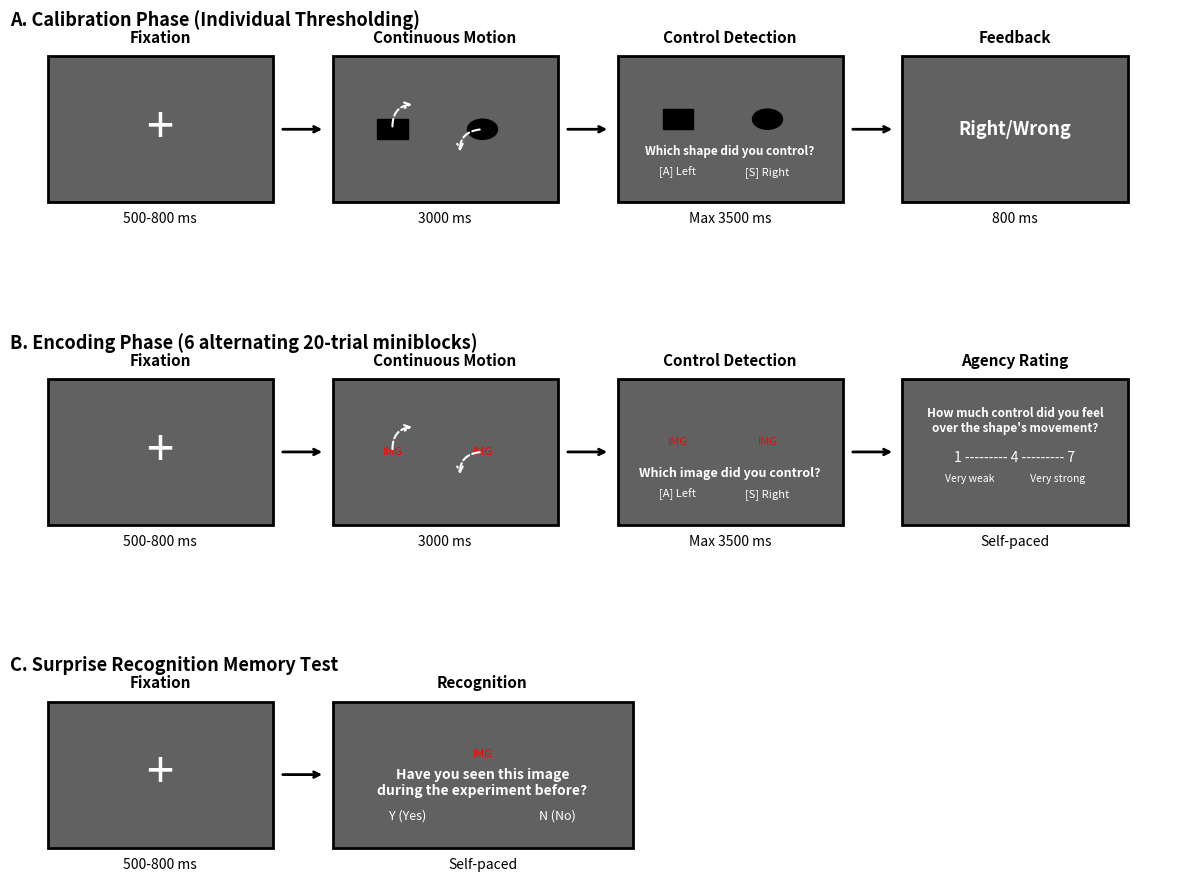

Write the Python code that produced this figure.
import matplotlib.pyplot as plt
import matplotlib.patches as patches
import matplotlib.image as mpimg
from matplotlib.offsetbox import OffsetImage, AnnotationBbox

# --- General settings ---
BG_COLOR = '#616161'
FG_COLOR = 'white'
TEXT_COLOR = 'black'

def draw_screen(ax, x, y_bottom, width, height, title, time_text):
    """Draws a screen with a title and time text."""
    rect = patches.Rectangle((x, y_bottom), width, height, linewidth=2, edgecolor='black', facecolor=BG_COLOR)
    ax.add_patch(rect)
    ax.text(x + width/2, y_bottom + height + 0.2, title, ha='center', va='bottom', fontsize=11, fontweight='bold', color=TEXT_COLOR)
    ax.text(x + width/2, y_bottom - 0.2, time_text, ha='center', va='top', fontsize=10, fontstyle='italic', color=TEXT_COLOR)

def draw_arrow(ax, x_start, x_end, y):
    """Draws a straight arrow between screens."""
    ax.annotate('', xy=(x_end, y), xytext=(x_start, y), arrowprops=dict(arrowstyle='->', lw=2, color='black'))

def draw_real_image(ax, x, y, image_path, zoom_level=0.06):
    """Draws real images without frames."""
    try:
        img = mpimg.imread(image_path)
        imagebox = OffsetImage(img, zoom=zoom_level)
        ab = AnnotationBbox(imagebox, (x, y), frameon=False)
        ax.add_artist(ab)
    except FileNotFoundError:
        ax.text(x, y, "IMG", color='red', ha='center', va='center', fontsize=8)

def draw_shape(ax, x, y, shape_type):
    """Draws simple shapes for calibration."""
    if shape_type == "square":
        patch = patches.Rectangle((x-0.2, y-0.2), 0.4, 0.4, color='black')
    else:
        patch = patches.Circle((x, y), 0.2, color='black')
    ax.add_patch(patch)

# --- FIGURE setup (3 Rows, 1 Column) ---
fig, axes = plt.subplots(nrows=3, ncols=1, figsize=(15, 11))
fig.subplots_adjust(hspace=0.6) # Gap between panels

Y_BOT = 0.7
H = 2.9
Y_MID = Y_BOT + H/2
W = 3.0 # Screen width
GAP = 0.8 # Gap between screens

# ==========================================
# PANEL A: CALIBRATION
# ==========================================
ax0 = axes[0]
ax0.axis('off'); ax0.set_xlim(-0.5, 15); ax0.set_ylim(0, 4)
ax0.text(-0.5, 4.2, "A. Calibration Phase (Individual Thresholding)", fontsize=13, fontweight='bold', ha='left')

x = 0
draw_screen(ax0, x, Y_BOT, W, H, "Fixation", "500-800 ms")
ax0.text(x + W/2, Y_MID, "+", ha='center', va='center', fontsize=35, color=FG_COLOR)
draw_arrow(ax0, x + W + 0.1, x + W + GAP - 0.1, Y_MID)

x += W + GAP
draw_screen(ax0, x, Y_BOT, W, H, "Continuous Motion", "3000 ms")
draw_shape(ax0, x + 0.8, Y_MID, "square")
draw_shape(ax0, x + 2.0, Y_MID, "circle")
ax0.annotate('', xy=(x + 1.1, Y_MID + 0.5), xytext=(x + 0.8, Y_MID), arrowprops=dict(arrowstyle='->', color='white', lw=1.5, ls='--', connectionstyle="arc3,rad=-0.5"))
ax0.annotate('', xy=(x + 1.7, Y_MID - 0.5), xytext=(x + 2.0, Y_MID), arrowprops=dict(arrowstyle='->', color='white', lw=1.5, ls='--', connectionstyle="arc3,rad=0.5"))
draw_arrow(ax0, x + W + 0.1, x + W + GAP - 0.1, Y_MID)

x += W + GAP
draw_screen(ax0, x, Y_BOT, W, H, "Control Detection", "Max 3500 ms")
draw_shape(ax0, x + 0.8, Y_MID + 0.2, "square")
draw_shape(ax0, x + 2.0, Y_MID + 0.2, "circle")
ax0.text(x + W/2, Y_MID - 0.5, "Which shape did you control?", ha='center', fontsize=8.5, color=FG_COLOR, fontweight='bold')
ax0.text(x + 0.8, Y_MID - 0.9, "[A] Left", ha='center', fontsize=8, color=FG_COLOR)
ax0.text(x + 2.0, Y_MID - 0.9, "[S] Right", ha='center', fontsize=8, color=FG_COLOR)
draw_arrow(ax0, x + W + 0.1, x + W + GAP - 0.1, Y_MID)

x += W + GAP
draw_screen(ax0, x, Y_BOT, W, H, "Feedback", "800 ms")
ax0.text(x + W/2, Y_MID, "Right/Wrong", ha='center', va='center', fontsize=13, color=FG_COLOR, fontweight='bold')


# ==========================================
# PANEL B: ENCODING
# ==========================================
ax1 = axes[1]
ax1.axis('off'); ax1.set_xlim(-0.5, 15); ax1.set_ylim(0, 4)
ax1.text(-0.5, 4.2, "B. Encoding Phase (6 alternating 20-trial miniblocks)", fontsize=13, fontweight='bold', ha='left')

x = 0
draw_screen(ax1, x, Y_BOT, W, H, "Fixation", "500-800 ms")
ax1.text(x + W/2, Y_MID, "+", ha='center', va='center', fontsize=35, color=FG_COLOR)
draw_arrow(ax1, x + W + 0.1, x + W + GAP - 0.1, Y_MID)

x += W + GAP
draw_screen(ax1, x, Y_BOT, W, H, "Continuous Motion", "3000 ms")
draw_real_image(ax1, x + 0.8, Y_MID, "mouse2_11s.jpg", zoom_level=0.055)
draw_real_image(ax1, x + 2.0, Y_MID, "bean_04s.jpg", zoom_level=0.045)
ax1.annotate('', xy=(x + 1.1, Y_MID + 0.5), xytext=(x + 0.8, Y_MID), arrowprops=dict(arrowstyle='->', color='white', lw=1.5, ls='--', connectionstyle="arc3,rad=-0.5"))
ax1.annotate('', xy=(x + 1.7, Y_MID - 0.5), xytext=(x + 2.0, Y_MID), arrowprops=dict(arrowstyle='->', color='white', lw=1.5, ls='--', connectionstyle="arc3,rad=0.5"))
draw_arrow(ax1, x + W + 0.1, x + W + GAP - 0.1, Y_MID)

x += W + GAP
draw_screen(ax1, x, Y_BOT, W, H, "Control Detection", "Max 3500 ms")
# Reset to starting positions emphasize: images are shown again for control detection
draw_real_image(ax1, x + 0.8, Y_MID + 0.2, "mouse2_11s.jpg", zoom_level=0.055)
draw_real_image(ax1, x + 2.0, Y_MID + 0.2, "bean_04s.jpg", zoom_level=0.045)
ax1.text(x + W/2, Y_MID - 0.5, "Which image did you control?", ha='center', fontsize=9, color=FG_COLOR, fontweight='bold')
ax1.text(x + 0.8, Y_MID - 0.9, "[A] Left", ha='center', fontsize=8, color=FG_COLOR)
ax1.text(x + 2.0, Y_MID - 0.9, "[S] Right", ha='center', fontsize=8, color=FG_COLOR)
draw_arrow(ax1, x + W + 0.1, x + W + GAP - 0.1, Y_MID)

x += W + GAP
draw_screen(ax1, x, Y_BOT, W, H, "Agency Rating", "Self-paced")
ax1.text(x + W/2, Y_MID + 0.4, "How much control did you feel\nover the shape's movement?", ha='center', fontsize=8.5, color=FG_COLOR, fontweight='bold')
ax1.text(x + W/2, Y_MID - 0.2, "1 --------- 4 --------- 7", ha='center', fontsize=10, color=FG_COLOR)
ax1.text(x + W/2, Y_MID - 0.6, "Very weak               Very strong", ha='center', fontsize=7.5, color=FG_COLOR)


# ==========================================
# PANEL C: MEMORY TEST
# ==========================================
ax2 = axes[2]
ax2.axis('off'); ax2.set_xlim(-0.5, 15); ax2.set_ylim(0, 4)
ax2.text(-0.5, 4.2, "C. Surprise Recognition Memory Test", fontsize=13, fontweight='bold', ha='left')

x = 0
draw_screen(ax2, x, Y_BOT, W, H, "Fixation", "500-800 ms")
ax2.text(x + W/2, Y_MID, "+", ha='center', va='center', fontsize=35, color=FG_COLOR)
draw_arrow(ax2, x + W + 0.1, x + W + GAP - 0.1, Y_MID)

x += W + GAP
W_MEM = 4.0 
draw_screen(ax2, x, Y_BOT, W_MEM, H, "Recognition", "Self-paced")
draw_real_image(ax2, x + W_MEM/2, Y_MID + 0.4, "mouse2_11s.jpg", zoom_level=0.07)
ax2.text(x + W_MEM/2, Y_MID - 0.4, "Have you seen this image\nduring the experiment before?", ha='center', fontsize=10, color=FG_COLOR, fontweight='bold')
ax2.text(x + 1.0, Y_MID - 0.9, "Y (Yes)", ha='center', fontsize=9, color=FG_COLOR)
ax2.text(x + W_MEM - 1.0, Y_MID - 0.9, "N (No)", ha='center', fontsize=9, color=FG_COLOR)

# Save the final figure
plt.savefig("paradigm_complete_final.png", dpi=300, bbox_inches='tight')
print("Text details integrated and final figure created: paradigm_complete_final.png")
